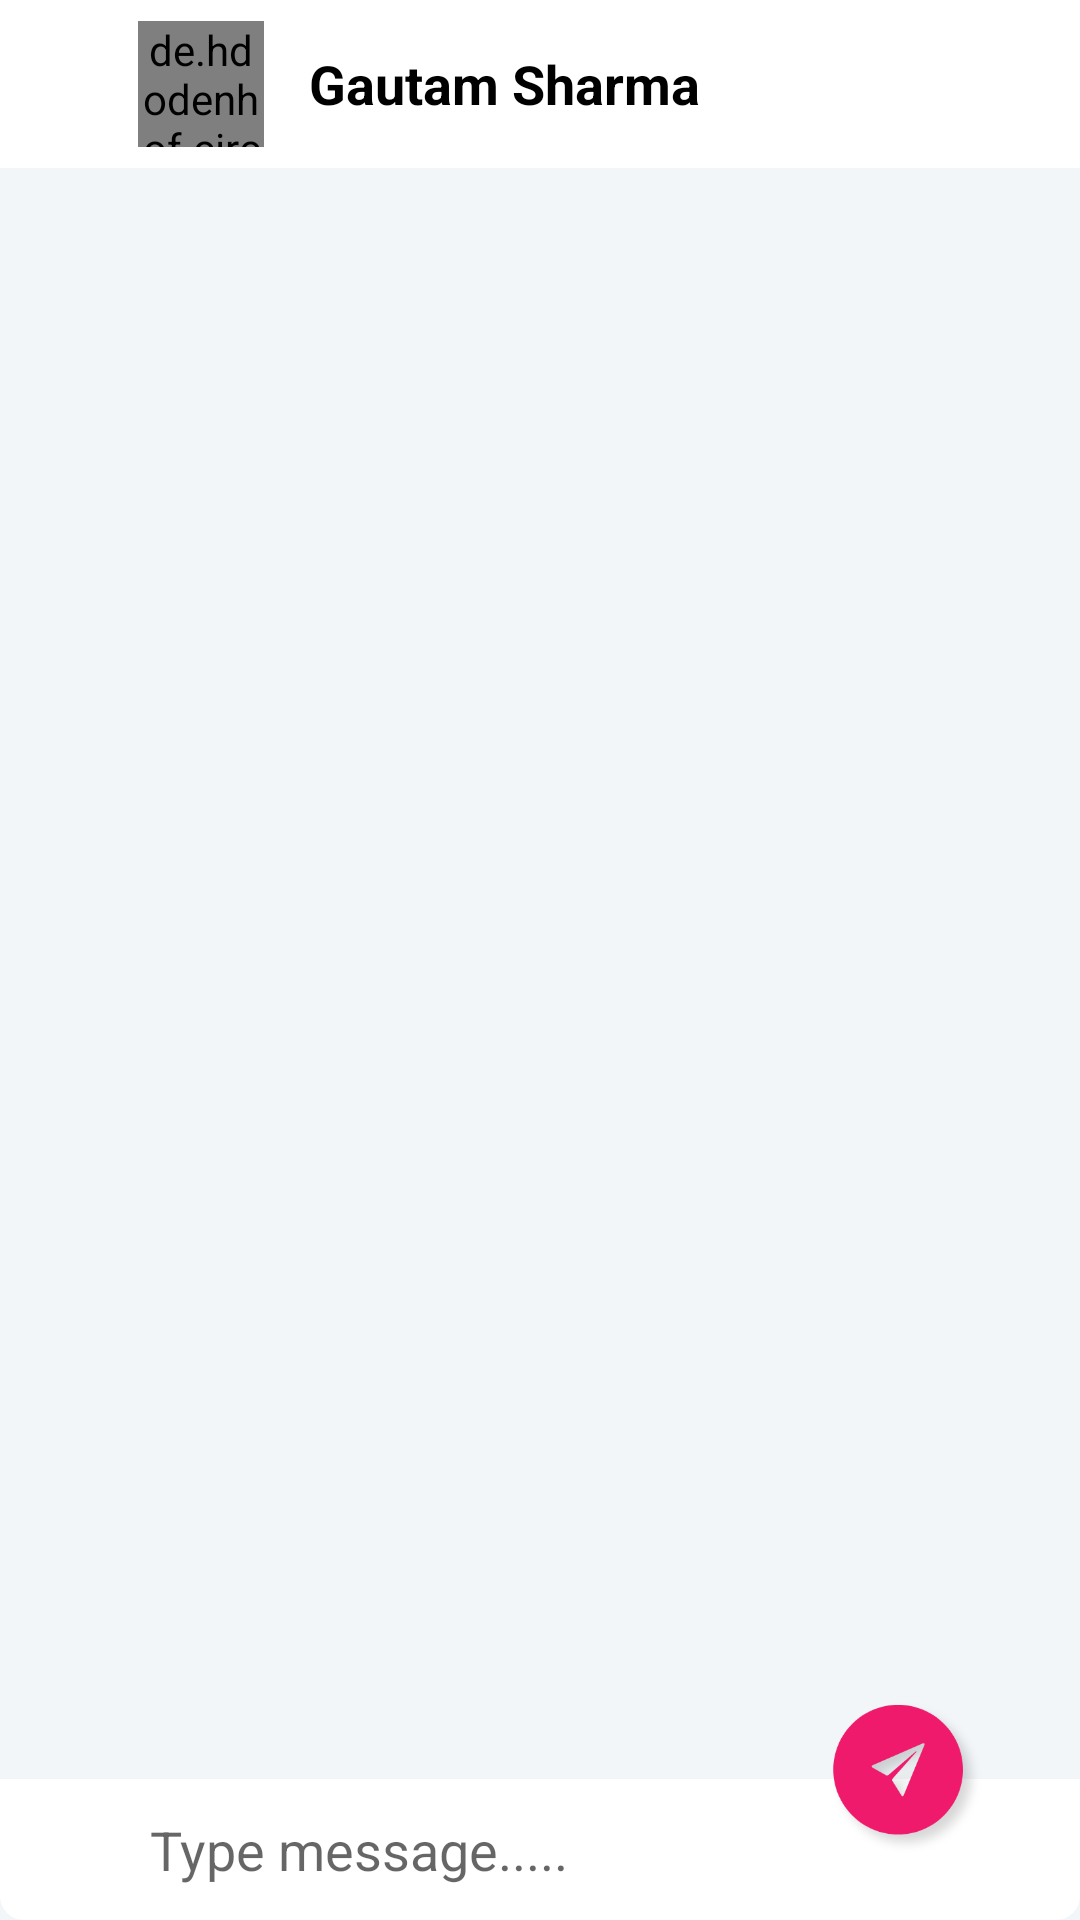

The Android layout XML behind this screen, and the referenced resources:
<!-- AndroidManifest.xml: application theme Theme.Authentication -->
<!-- res/layout/activity_chat.xml -->
<?xml version="1.0" encoding="utf-8"?>
<androidx.constraintlayout.widget.ConstraintLayout xmlns:android="http://schemas.android.com/apk/res/android"
    xmlns:app="http://schemas.android.com/apk/res-auto"
    xmlns:tools="http://schemas.android.com/tools"
    android:layout_width="match_parent"
    android:layout_height="match_parent"
    android:background="#f2f6f9"
    tools:context=".Activity.ChatActivity">

    <androidx.appcompat.widget.Toolbar
        android:id="@+id/toolbar"
        android:layout_width="match_parent"
        android:layout_height="wrap_content"
        android:background="#ffffff"
        android:minHeight="?attr/actionBarSize"
        android:theme="?attr/actionBarTheme"
        app:layout_constraintEnd_toEndOf="parent"
        app:layout_constraintStart_toStartOf="parent"
        app:layout_constraintTop_toTopOf="parent">

        <LinearLayout
            android:layout_width="wrap_content"
            android:layout_height="wrap_content"
            android:orientation="horizontal">

            <ImageView
                android:id="@+id/backButton"
                android:layout_width="20dp"
                android:layout_height="match_parent"
                android:layout_gravity="center"
                android:layout_weight="1"
                app:srcCompat="@drawable/ic_baseline_arrow_back_24"
                app:tint="@color/black" />

            <de.hdodenhof.circleimageview.CircleImageView
                android:id="@+id/profile"
                android:layout_width="42dp"
                android:layout_height="42dp"
                android:layout_marginLeft="10dp"
                android:src="@drawable/avatar"
                android:layout_marginStart="10dp" />

            <LinearLayout
                android:layout_width="match_parent"
                android:layout_height="match_parent"
                android:layout_marginLeft="15dp"
                android:gravity="center"
                android:orientation="vertical">

                <TextView
                    android:id="@+id/name"
                    android:layout_width="wrap_content"
                    android:layout_height="wrap_content"
                    android:text="Gautam Sharma"
                    android:textColor="@color/black"
                    android:textSize="18sp"
                    android:textStyle="bold" />

                <TextView
                    android:id="@+id/status"
                    android:layout_width="match_parent"
                    android:layout_height="wrap_content"
                    android:layout_weight="1"
                    android:text="Online"
                    android:textColor="@color/pink"
                    android:visibility="gone" />
            </LinearLayout>
        </LinearLayout>


    </androidx.appcompat.widget.Toolbar>

    <androidx.recyclerview.widget.RecyclerView
        android:id="@+id/recyclerView2"
        android:layout_width="match_parent"
        android:layout_height="0dp"
        android:layout_marginTop="8dp"
        android:layout_marginBottom="32dp"
        app:layout_constraintBottom_toTopOf="@+id/messageBox"
        app:layout_constraintEnd_toEndOf="parent"
        app:layout_constraintStart_toStartOf="parent"
        app:layout_constraintTop_toBottomOf="@+id/toolbar" />

    <EditText
        android:id="@+id/messageBox"
        android:layout_width="match_parent"
        android:layout_height="47dp"
        android:background="@drawable/chat_box"
        android:ems="10"
        android:hint="Type message....."
        android:inputType="textMultiLine"
        android:paddingLeft="50dp"
        app:layout_constraintBottom_toBottomOf="parent"
        app:layout_constraintEnd_toEndOf="parent"
        app:layout_constraintHorizontal_bias="0.0"
        app:layout_constraintStart_toStartOf="parent" />

    <ImageView
        android:id="@+id/sendButton"
        android:layout_width="wrap_content"
        android:layout_height="55dp"
        android:layout_marginEnd="16dp"
        android:layout_marginRight="16dp"
        android:layout_marginBottom="20dp"
        app:layout_constraintBottom_toBottomOf="parent"
        app:layout_constraintEnd_toEndOf="parent"
        app:srcCompat="@drawable/sendbutton" />

    <ImageView
        android:id="@+id/imageView3"
        android:layout_width="wrap_content"
        android:layout_height="wrap_content"
        android:layout_marginStart="16dp"
        android:layout_marginLeft="16dp"
        android:background="@drawable/grey_plus_send_button"
        app:layout_constraintBottom_toBottomOf="parent"
        app:layout_constraintStart_toStartOf="parent"
        app:layout_constraintTop_toTopOf="@+id/messageBox"
        app:srcCompat="@drawable/ic_baseline_add_24" />

</androidx.constraintlayout.widget.ConstraintLayout>
<!-- resources referenced by this layout -->
<resources>
  <color name="black">#FF000000</color>
  <color name="pink">#ef1a6c</color>
  <!-- drawable chat_box (drawable) -->
  <?xml version="1.0" encoding="utf-8"?>
  <shape android:shape="rectangle" xmlns:android="http://schemas.android.com/apk/res/android">
  <solid android:color="@color/white"></solid>
  <corners android:bottomLeftRadius="8dp" android:bottomRightRadius="8dp"></corners>
  </shape>
  <!-- drawable grey_plus_send_button (drawable) -->
  <?xml version="1.0" encoding="utf-8"?>
  <shape android:shape="oval" xmlns:android="http://schemas.android.com/apk/res/android">
      <solid android:color="#b2c1cd" />
  </shape>
  <!-- drawable sendbutton: png bitmap (drawable-hdpi, 6738 bytes) -->
  <style name="Theme.Authentication" parent="Theme.MaterialComponents.DayNight.DarkActionBar">
          
          <item name="colorPrimary">@color/purple_500</item>
          <item name="colorPrimaryVariant">#0E8BEF</item>
          <item name="colorOnPrimary">@color/white</item>
          
          <item name="colorSecondary">@color/teal_200</item>
          <item name="colorSecondaryVariant">@color/teal_700</item>
          <item name="colorOnSecondary">@color/black</item>
          
          <item name="android:statusBarColor" tools:targetApi="l">?attr/colorPrimaryVariant</item>
          
      </style>
  <color name="white">#FFFFFFFF</color>
  <color name="purple_500">#FF6200EE</color>
  <color name="teal_200">#FF03DAC5</color>
  <color name="teal_700">#FF018786</color>
</resources>
